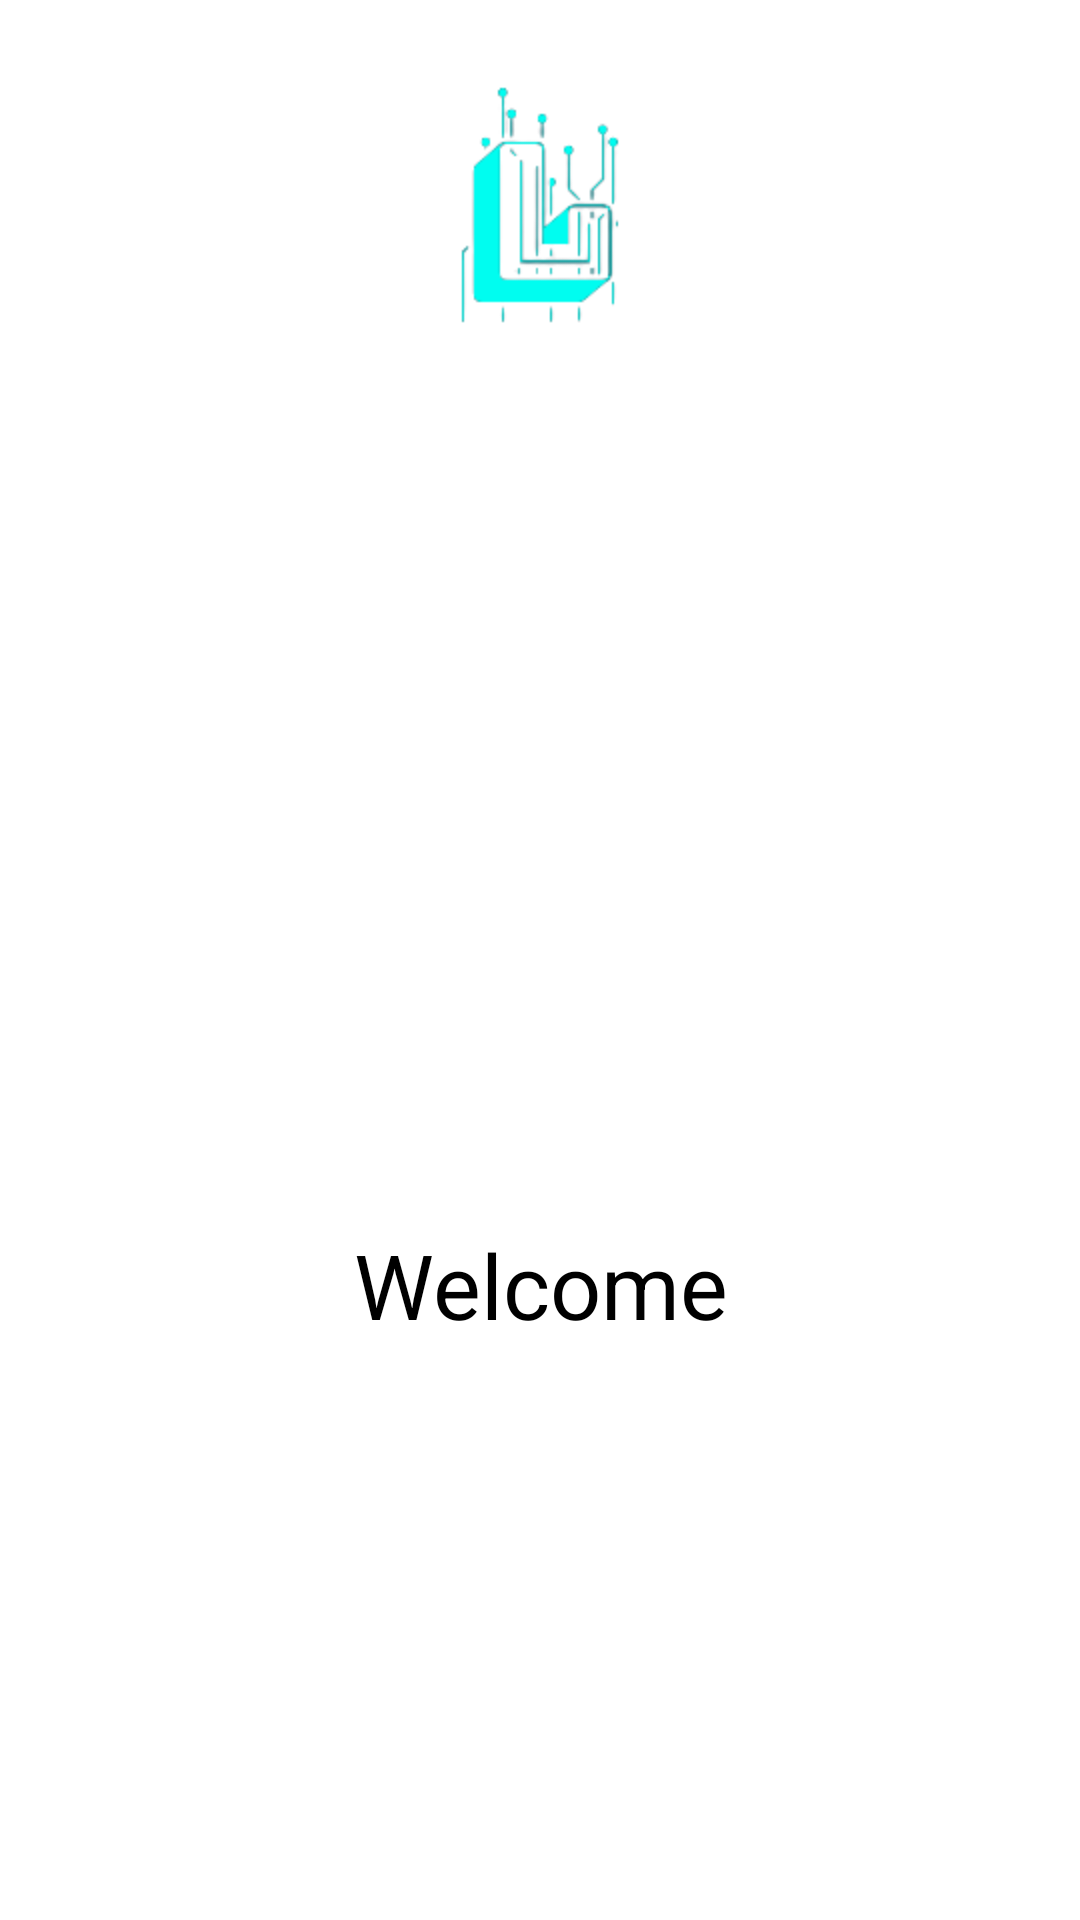

Produce the Android XML layout that renders to this screen, including the resource entries it uses.
<!-- AndroidManifest.xml: application theme Theme.LoginUsingMVVM -->
<!-- res/layout/activity_splash_screen.xml -->
<?xml version="1.0" encoding="utf-8"?>
<layout xmlns:android="http://schemas.android.com/apk/res/android"
    xmlns:app="http://schemas.android.com/apk/res-auto"
    xmlns:tools="http://schemas.android.com/tools">

    <data>

    </data>

    <androidx.constraintlayout.widget.ConstraintLayout
        android:layout_width="match_parent"
        android:layout_height="match_parent"
        tools:context=".splash.activity.SplashScreenActivity">

        <androidx.constraintlayout.widget.Guideline
            android:id="@+id/guidelineStart"
            android:layout_width="wrap_content"
            android:layout_height="wrap_content"
            android:orientation="vertical"
            app:layout_constraintGuide_begin="@dimen/dimen32sp" />

        <androidx.constraintlayout.widget.Guideline
            android:id="@+id/guidelineEnd"
            android:layout_width="wrap_content"
            android:layout_height="wrap_content"
            android:orientation="vertical"
            app:layout_constraintGuide_end="@dimen/dimen32sp" />

        <com.google.android.material.imageview.ShapeableImageView
            android:id="@+id/imgLogo"
            android:layout_width="@dimen/dimen200dp"
            android:layout_height="wrap_content"
            android:adjustViewBounds="true"
            android:src="@drawable/logo"
            app:layout_constraintEnd_toStartOf="@id/guidelineEnd"
            app:layout_constraintStart_toEndOf="@id/guidelineStart"
            app:layout_constraintTop_toTopOf="parent" />

        <com.google.android.material.imageview.ShapeableImageView
            android:id="@+id/imgWelcomeLogo"
            android:layout_width="@dimen/dimen300dp"
            android:layout_height="@dimen/dimen200dp"
            android:layout_marginTop="@dimen/dimen16dp"
            android:scaleType="fitXY"
            android:src="@drawable/welcome_logo"
            app:layout_constraintEnd_toEndOf="@id/imgLogo"
            app:layout_constraintStart_toStartOf="@id/imgLogo"
            app:layout_constraintTop_toBottomOf="@id/imgLogo" />

        <com.google.android.material.textview.MaterialTextView
            android:id="@+id/txtWelcome"
            android:layout_width="@dimen/dimen0dp"
            android:layout_height="wrap_content"
            android:layout_marginTop="@dimen/dimen32dp"
            android:gravity="center"
            android:text="@string/tv_title_welcome"
            android:textColor="@color/black"
            android:textSize="@dimen/dimen30sp"
            app:layout_constraintEnd_toEndOf="@id/imgWelcomeLogo"
            app:layout_constraintStart_toStartOf="@id/imgWelcomeLogo"
            app:layout_constraintTop_toBottomOf="@id/imgWelcomeLogo" />

        <com.airbnb.lottie.LottieAnimationView
            android:id="@+id/animation"
            android:layout_width="@dimen/dimen150dp"
            android:layout_height="@dimen/dimen150dp"
            app:lottie_rawRes="@raw/loading"
            app:lottie_autoPlay="true"
            android:visibility="gone"
            app:layout_constraintTop_toBottomOf="@id/txtWelcome"
            app:layout_constraintStart_toStartOf="@id/txtWelcome"
            app:layout_constraintEnd_toEndOf="@id/txtWelcome"
            app:layout_constraintBottom_toBottomOf="parent"
            app:lottie_loop="true"/>

        <com.google.android.material.textview.MaterialTextView
            android:id="@+id/txtStuff"
            android:layout_width="@dimen/dimen0dp"
            android:layout_height="wrap_content"
            android:layout_marginTop="@dimen/dimen16dp"
            android:gravity="center"
            android:visibility="gone"
            android:text="@string/tv_title_create_an_account_and_access_thousand_of_cool_stuffs"
            android:textSize="@dimen/dimen16sp"
            app:layout_constraintEnd_toEndOf="@id/txtWelcome"
            app:layout_constraintStart_toStartOf="@id/txtWelcome"
            app:layout_constraintTop_toBottomOf="@id/txtWelcome" />

        <com.google.android.material.button.MaterialButton
            android:id="@+id/btnGettingStarted"
            style="@style/ButtonStyle"
            android:layout_width="@dimen/dimen0dp"
            android:layout_height="wrap_content"
            android:text="@string/btn_title_getting_started"
            android:visibility="gone"
            app:layout_constraintBottom_toTopOf="@id/txtAlreadyHaveAnAccount"
            app:layout_constraintEnd_toStartOf="@id/guidelineEnd"
            app:layout_constraintStart_toEndOf="@id/guidelineStart"
            app:layout_constraintTop_toBottomOf="@id/txtStuff"
            app:layout_constraintVertical_chainStyle="packed" />

        <com.google.android.material.textview.MaterialTextView
            android:id="@+id/txtAlreadyHaveAnAccount"
            android:layout_width="wrap_content"
            android:layout_height="wrap_content"
            android:layout_marginTop="@dimen/dimen32dp"
            android:visibility="gone"
            android:text="@string/tv_title_already_have_an_account"
            app:layout_constraintBottom_toBottomOf="parent"
            app:layout_constraintEnd_toStartOf="@id/txtSignIn"
            app:layout_constraintHorizontal_chainStyle="packed"
            app:layout_constraintStart_toStartOf="@id/guidelineStart"
            app:layout_constraintTop_toBottomOf="@id/btnGettingStarted" />

        <com.google.android.material.textview.MaterialTextView
            android:id="@+id/txtSignIn"
            android:layout_width="wrap_content"
            android:layout_height="wrap_content"
            android:layout_marginStart="@dimen/dimen8dp"
            android:text="@string/tv_title_Sign_in"
            android:visibility="gone"
            android:textColor="@color/black"
            android:textStyle="bold"
            app:layout_constraintBottom_toBottomOf="@id/txtAlreadyHaveAnAccount"
            app:layout_constraintEnd_toEndOf="@id/guidelineEnd"
            app:layout_constraintStart_toEndOf="@id/txtAlreadyHaveAnAccount"
            app:layout_constraintTop_toTopOf="@id/txtAlreadyHaveAnAccount" />


    </androidx.constraintlayout.widget.ConstraintLayout>
</layout>
<!-- resources referenced by this layout -->
<resources>
  <color name="black">#FF000000</color>
  <dimen name="dimen0dp">0dp</dimen>
  <dimen name="dimen150dp">150dp</dimen>
  <dimen name="dimen16dp">16dp</dimen>
  <dimen name="dimen16sp">16sp</dimen>
  <dimen name="dimen200dp">200dp</dimen>
  <dimen name="dimen300dp">300dp</dimen>
  <dimen name="dimen30sp">30sp</dimen>
  <dimen name="dimen32dp">32dp</dimen>
  <dimen name="dimen32sp">32sp</dimen>
  <dimen name="dimen8dp">8dp</dimen>
  <!-- drawable logo: png bitmap (drawable-mdpi, 11078 bytes) -->
  <string name="btn_title_getting_started">Getting Started</string>
  <string name="tv_title_Sign_in">Sign In</string>
  <string name="tv_title_already_have_an_account">Already Have An Account?</string>
  <string name="tv_title_create_an_account_and_access_thousand_of_cool_stuffs">Create an account and access thousand of cool stuffs</string>
  <string name="tv_title_welcome">Welcome</string>
  <style name="ButtonStyle" parent="Widget.MaterialComponents.Button">
          <item name="backgroundTint">@color/black</item>
          <item name="android:padding">@dimen/dimen16dp</item>
          <item name="cornerRadius">@dimen/dimen10dp</item>
          <item name="textAllCaps">false</item>
          <item name="android:textSize">@dimen/dimen20sp</item>
      </style>
  <style name="Theme.LoginUsingMVVM" parent="Theme.MaterialComponents.DayNight.DarkActionBar">
          
          <item name="colorPrimary">@color/purple_500</item>
          <item name="colorPrimaryVariant">@color/purple_700</item>
          <item name="colorOnPrimary">@color/white</item>
          
          <item name="colorSecondary">@color/teal_200</item>
          <item name="colorSecondaryVariant">@color/teal_700</item>
          <item name="colorOnSecondary">@color/black</item>
          
          <item name="android:statusBarColor">?attr/colorPrimaryVariant</item>
          
      </style>
  <dimen name="dimen10dp">10dp</dimen>
  <dimen name="dimen20sp">20sp</dimen>
  <color name="purple_500">#FF6200EE</color>
  <color name="purple_700">#FF3700B3</color>
  <color name="white">#FFFFFFFF</color>
  <color name="teal_200">#FF03DAC5</color>
  <color name="teal_700">#FF018786</color>
</resources>
